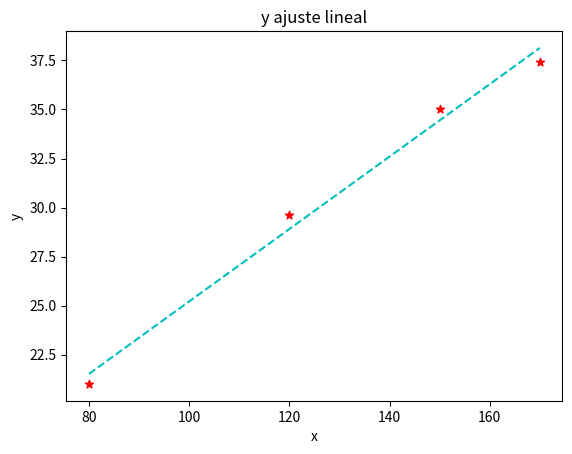

Generate this figure with matplotlib:
import numpy as np
import matplotlib.pyplot as plt

def ajuste_lineal_simple(x,y):
    a = sum(((x - x.mean())*(y-y.mean()))) / sum(((x-x.mean())**2))
    b = y.mean() - a*x.mean()
    return a, b

def graficar(x, y):
    a, b = ajuste_lineal_simple(x, y)
    
    minx = min(x)
    maxx = max(x)

    grilla_x = np.linspace(start = minx, stop = maxx, num = 1000)
    grilla_y = grilla_x*a + b

    g = plt.scatter(x = x, y = y, c='r', marker='*')
    plt.title('y ajuste lineal')
    plt.plot(grilla_x, grilla_y,'c--')
    plt.xlabel('x')
    plt.ylabel('y')

    plt.show()
    
    return a, b


superficie = np.array([150.0, 120.0, 170.0, 80.0])
alquiler = np.array([35.0, 29.6, 37.4, 21.0])

a, b = graficar(superficie, alquiler)

errores = alquiler - (a*superficie + b)
print(errores)
print("ECM:", (errores**2).mean())

